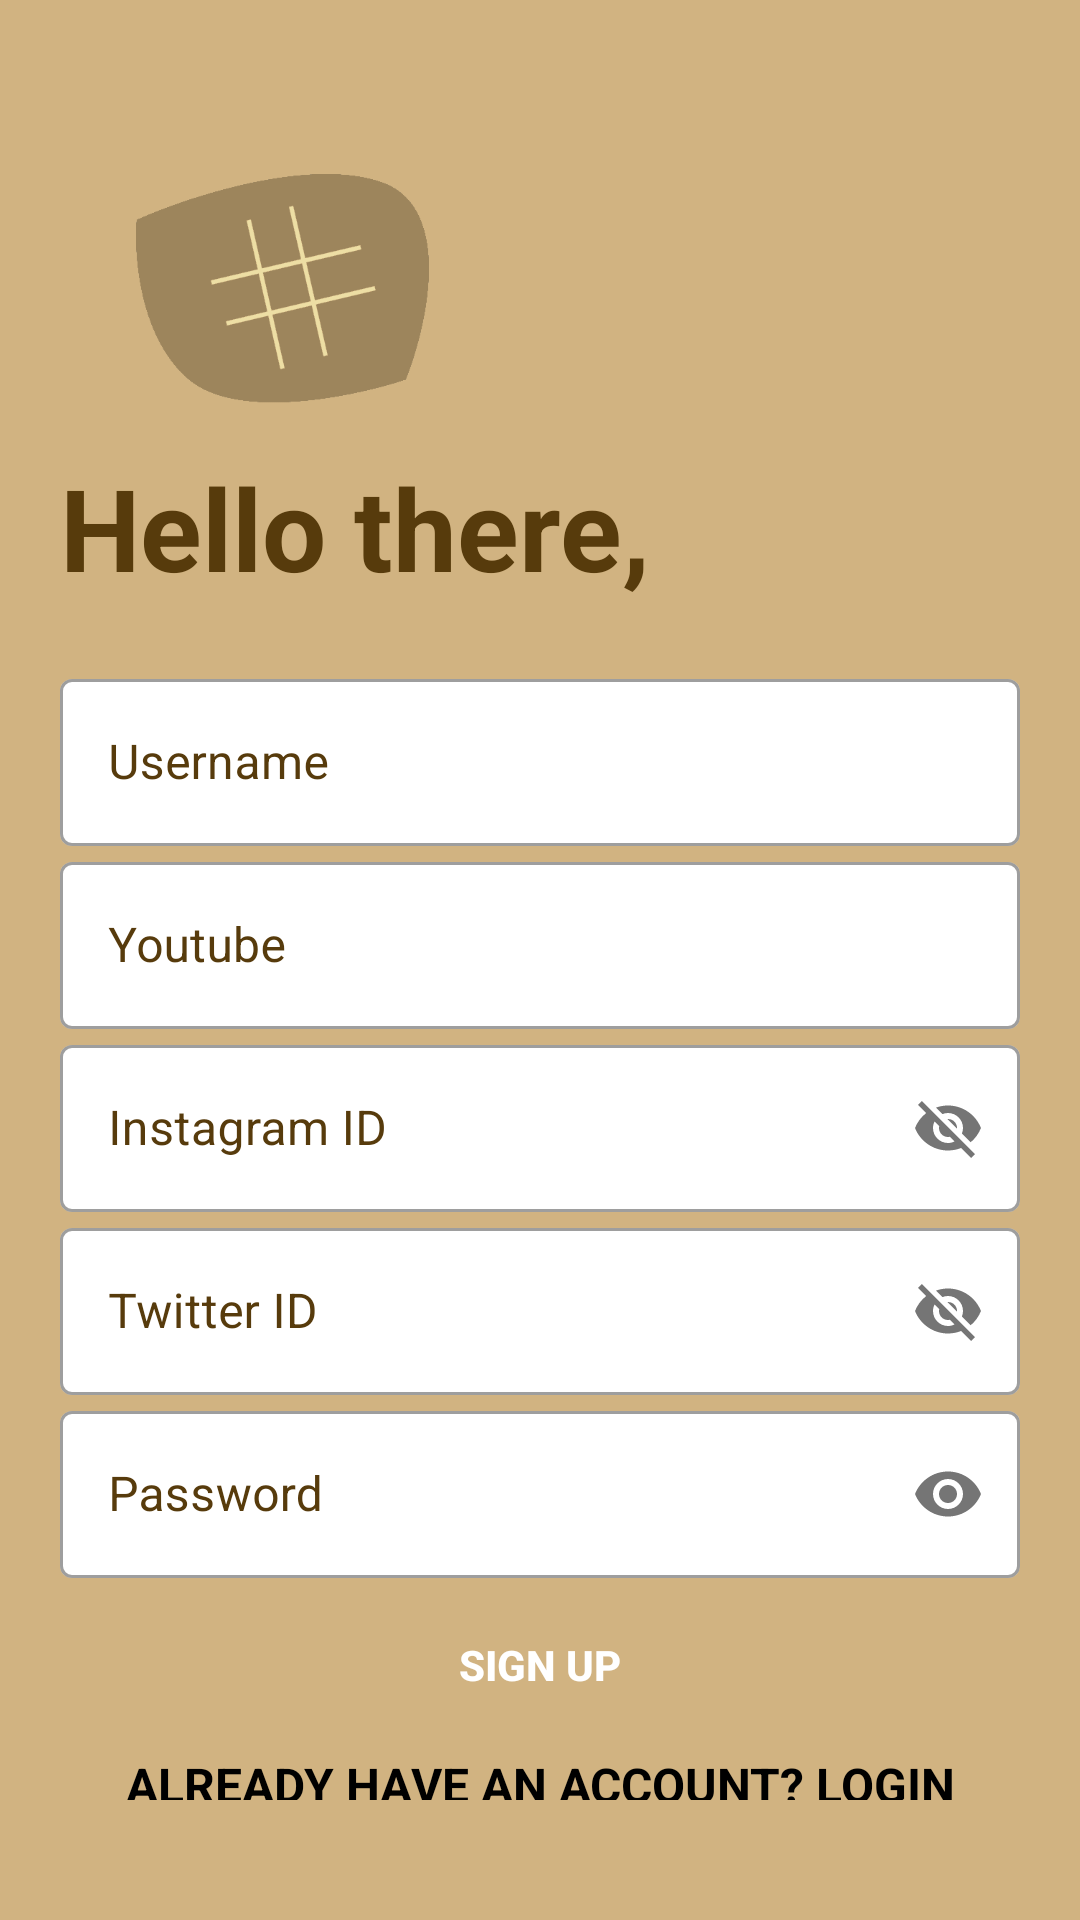

Produce the Android XML layout that renders to this screen, including the resource entries it uses.
<!-- AndroidManifest.xml: application theme Theme.Idolo -->
<!-- res/layout/activity_sign_up.xml -->
<?xml version="1.0" encoding="utf-8"?>
<LinearLayout xmlns:android="http://schemas.android.com/apk/res/android"
    xmlns:app="http://schemas.android.com/apk/res-auto"
    xmlns:tools="http://schemas.android.com/tools"
    android:layout_width="match_parent"
    android:layout_height="match_parent"
    android:background="#D1B381"
    android:orientation="vertical"
    android:padding="20dp"
    tools:context=".SignUp">

    <ImageView
        android:id="@+id/img3"
        android:layout_width="150dp"
        android:layout_height="150dp"
        android:src="@drawable/viplogo"
        android:transitionName="logo_image" />

    <TextView
        android:id="@+id/txt3"
        android:layout_width="wrap_content"
        android:layout_height="wrap_content"
        android:layout_marginTop="-20dp"
        android:fontFamily="sans-serif"
        android:text="Hello there,"
        android:textColor="#573B0C"
        android:textSize="38sp"
        android:textStyle="bold"
        android:transitionName="logo_text" />

    <LinearLayout
        android:layout_width="match_parent"
        android:layout_height="wrap_content"
        android:layout_marginTop="20dp"
        android:layout_marginBottom="20dp"
        android:orientation="vertical">


        <com.google.android.material.textfield.TextInputLayout
            android:id="@+id/newusername"
            style="@style/Widget.MaterialComponents.TextInputLayout.OutlinedBox"
            android:layout_width="match_parent"
            android:layout_height="wrap_content"
            android:hint="Username"
            android:textColorHint="#573B0C"
            android:transitionName="logo_username"
            app:boxBackgroundColor="#fff"
            app:counterMaxLength="15">

            <com.google.android.material.textfield.TextInputEditText
                android:layout_width="match_parent"
                android:layout_height="wrap_content"
                android:inputType="text"
                android:textColor="#573B0C" />

        </com.google.android.material.textfield.TextInputLayout>

        <com.google.android.material.textfield.TextInputLayout
            android:id="@+id/youtube"
            style="@style/Widget.MaterialComponents.TextInputLayout.OutlinedBox"
            android:layout_width="match_parent"
            android:layout_height="wrap_content"
            android:hint="Youtube"
            android:textColorHint="#573B0C"
            android:transitionName="logo_password"
            app:boxBackgroundColor="#fff">

            <com.google.android.material.textfield.TextInputEditText
                android:layout_width="match_parent"
                android:layout_height="wrap_content"
                android:inputType="text"
                android:textColor="#573B0C" />

        </com.google.android.material.textfield.TextInputLayout>

        <com.google.android.material.textfield.TextInputLayout
            android:id="@+id/instagram"
            style="@style/Widget.MaterialComponents.TextInputLayout.OutlinedBox"
            android:layout_width="match_parent"
            android:layout_height="wrap_content"
            android:hint="Instagram ID"
            android:textColorHint="#573B0C"
            android:transitionName="logo_password"
            app:boxBackgroundColor="#fff"
            app:passwordToggleEnabled="true">

            <com.google.android.material.textfield.TextInputEditText
                android:layout_width="match_parent"
                android:layout_height="wrap_content"
                android:inputType="text"
                android:textColor="#573B0C" />

        </com.google.android.material.textfield.TextInputLayout>

        <com.google.android.material.textfield.TextInputLayout
            android:id="@+id/twitter"
            style="@style/Widget.MaterialComponents.TextInputLayout.OutlinedBox"
            android:layout_width="match_parent"
            android:layout_height="wrap_content"
            android:hint="Twitter ID"
            android:textColorHint="#573B0C"
            android:transitionName="logo_password"
            app:boxBackgroundColor="#fff"
            app:passwordToggleEnabled="true">

            <com.google.android.material.textfield.TextInputEditText
                android:layout_width="match_parent"
                android:layout_height="wrap_content"
                android:inputType="text"
                android:textColor="#573B0C" />

        </com.google.android.material.textfield.TextInputLayout>

        <com.google.android.material.textfield.TextInputLayout
            android:id="@+id/newPassword"
            style="@style/Widget.MaterialComponents.TextInputLayout.OutlinedBox"
            android:layout_width="match_parent"
            android:layout_height="wrap_content"
            android:hint="Password"
            android:textColorHint="#573B0C"
            android:transitionName="logo_password"
            app:boxBackgroundColor="#fff"
            app:passwordToggleEnabled="true">

            <com.google.android.material.textfield.TextInputEditText
                android:layout_width="match_parent"
                android:layout_height="wrap_content"
                android:inputType="textPassword"
                android:textColor="#573B0C" />

        </com.google.android.material.textfield.TextInputLayout>

        <Button
            android:id="@+id/login_button2"
            android:layout_width="match_parent"
            android:layout_height="wrap_content"
            android:layout_margin="5dp"
            android:background="#00000000"
            android:onClick="registerUser"
            android:text="Sign Up"
            android:textColor="#fff"
            android:textStyle="bold"
            android:transitionName="button_trans" />

        <Button
            android:id="@+id/alreadylogin"
            android:layout_width="match_parent"
            android:layout_height="wrap_content"
            android:background="#00000000"
            android:fontFamily="sans-serif"
            android:text="Already have an account? LogIn"
            android:textColor="#000"
            android:textSize="16sp"
            android:textStyle="bold"
            android:transitionName="button_trans" />

    </LinearLayout>


</LinearLayout>
<!-- resources referenced by this layout -->
<resources>
  <!-- drawable viplogo: png bitmap (drawable-nodpi, 4440 bytes) -->
  <style name="Theme.Idolo" parent="Theme.MaterialComponents.DayNight.NoActionBar">
          
          <item name="colorPrimary">@color/purple_500</item>
          <item name="colorPrimaryVariant">@color/purple_700</item>
          <item name="colorOnPrimary">@color/white</item>
          
          <item name="colorSecondary">@color/teal_200</item>
          <item name="colorSecondaryVariant">@color/teal_700</item>
          <item name="colorOnSecondary">@color/black</item>
          
          <item name="android:statusBarColor" tools:targetApi="l">?attr/colorPrimaryVariant</item>
          
  
          <item name="android:windowContentTransitions">true</item>
  
      </style>
  <!-- not gathered from this repository: default colours our renderer supplied (Android Studio template values) -->
  <color name="purple_500">#FF6200EE</color>
  <color name="purple_700">#FF3700B3</color>
  <color name="teal_200">#FF03DAC5</color>
  <color name="teal_700">#FF018786</color>
  <color name="black">#FF000000</color>
  <color name="white">#FFFFFFFF</color>
</resources>
